4-way image classification set "dataset_cleaned" from GitHub (Diogo-Rodriigues/AP_Modulo2); label vocabulary: biliary leaks, lithiasis, normal, stricture.

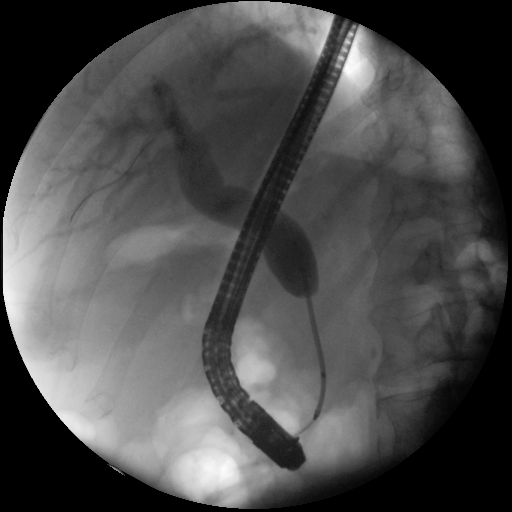
Label: stricture

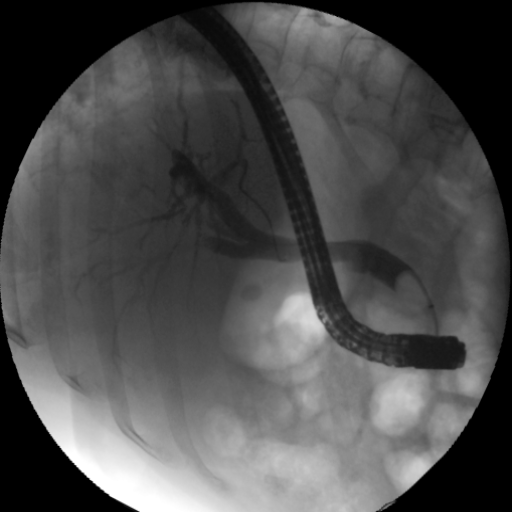
Label: normal

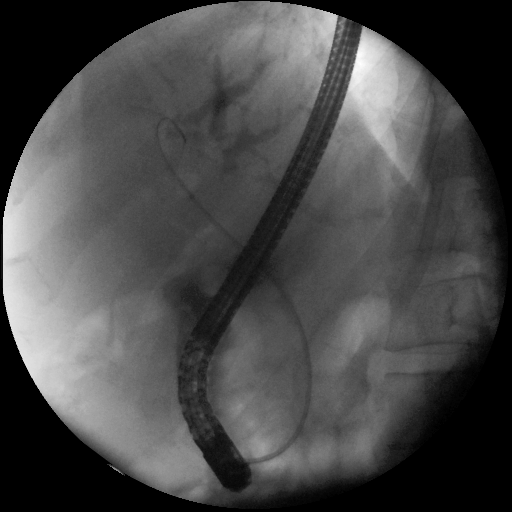
Label: biliary leaks

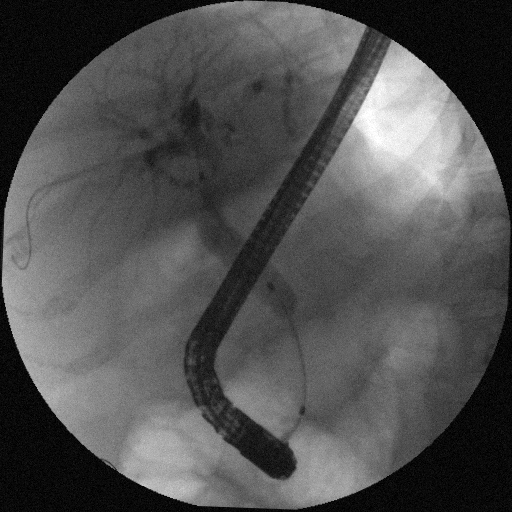
Label: stricture

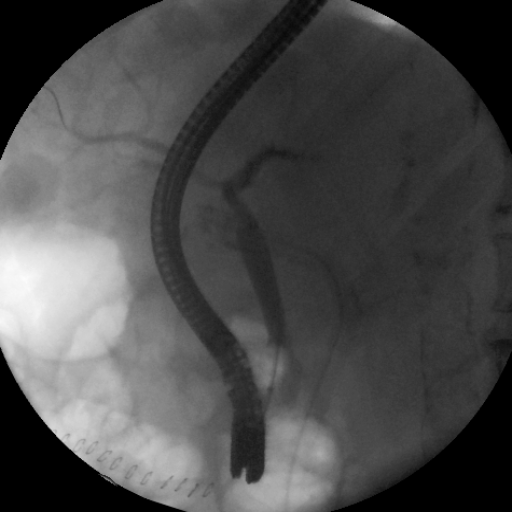
Label: biliary leaks

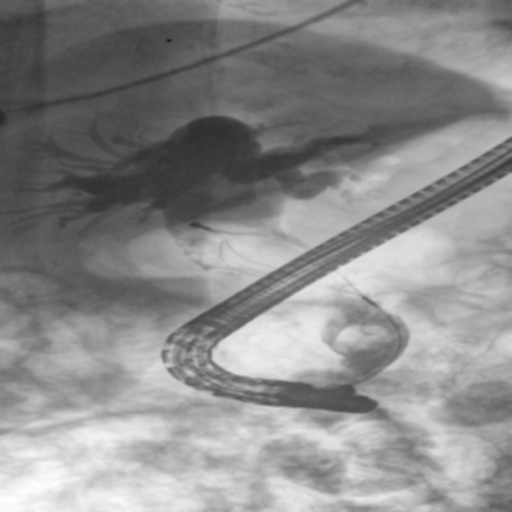
Label: lithiasis
